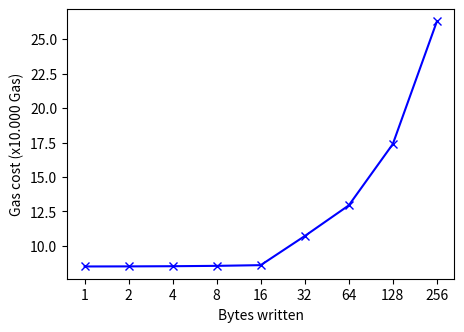

Write the Python code that produced this figure.
import matplotlib.pyplot as plt
import numpy as np




# Create the range.
x_axis_label = [1, 2, 4, 8, 16, 32, 64, 128, 256]
y = [85055, 85119, 85247, 85503, 86015, 107141, 129393, 173897, 262841]
y = [number / 10000 for number in y]
# Extrapolate the results

fig = plt.figure(1, figsize=(5, 3.5))
ax = fig.add_subplot()
a = np.arange(len(x_axis_label))

# Add the plots
ax.plot(a, y, 'b-x')

# Set the x axis
ax.xaxis.set_ticks(a)
ax.xaxis.set_ticklabels(x_axis_label)

# Add labels and show the plot
plt.xlabel("Bytes written")
plt.ylabel("Gas cost (x10.000 Gas)")
plt.savefig("writebytes.svg")
plt.show()